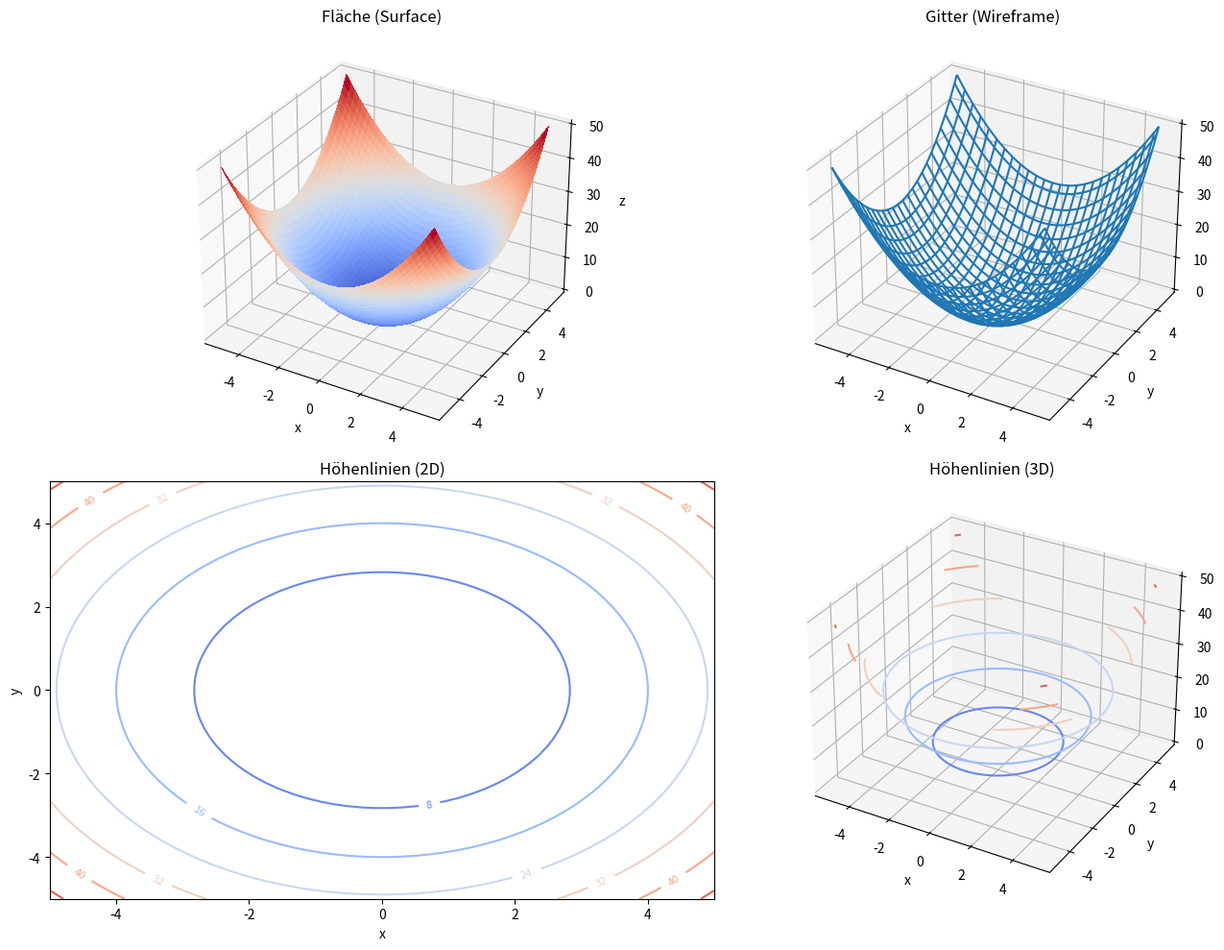

Source code (Python):
# ============================================================
# TOPIC: Visualisierung — Funktion f: R^2 -> R (Surface / Wireframe / Höhenlinien)
# DESCRIPTION:
# Stellt eine skalare Funktion f: R^2 -> R grafisch dar.
# Verwenden, wenn eine Funktion zweier Variablen als Surface, Wireframe
# oder als Höhenlinien in 2D bzw. 3D untersucht werden soll.
# USE WHEN:
# Wenn eine Funktion zweier Variablen visuell verglichen oder analysiert werden soll.
# EXAMPLE:
# f(x,y)=x^2+y^2 als Fläche und Höhenlinien.
# ============================================================

import numpy as np
import matplotlib.pyplot as plt
from matplotlib import cm

# ============================================================
# PART 1 — Inputs
# ============================================================
def f(x, y):
    return x**2 + y**2   # change this for a different function

x_range  = (-5, 5)
y_range  = (-5, 5)
n_points = 50

# ============================================================
# PART 2 — Method selection
# ============================================================
# Options:
#   "surface"   -> coloured 3D surface plot
#   "wireframe" -> 3D wireframe (Gitter)
#   "contour2d" -> Höhenlinien in der x-y-Ebene
#   "contour3d" -> Höhenlinien im 3D-Raum
#   "all"       -> all four side by side
method = "all"

# ============================================================
# PART 3 — Implementation
# ============================================================
def visualize_2d_function(f, x_range, y_range, n_points, method):
    x = np.linspace(x_range[0], x_range[1], n_points)
    y = np.linspace(y_range[0], y_range[1], n_points)
    X, Y = np.meshgrid(x, y)
    Z = f(X, Y)

    def plot_surface(ax):
        ax.plot_surface(X, Y, Z, cmap=cm.coolwarm, linewidth=0, antialiased=False)
        ax.set_title("Fläche (Surface)")
        ax.set_xlabel("x"); ax.set_ylabel("y"); ax.set_zlabel("z")

    def plot_wireframe(ax):
        ax.plot_wireframe(X, Y, Z, rstride=2, cstride=2)
        ax.set_title("Gitter (Wireframe)")
        ax.set_xlabel("x"); ax.set_ylabel("y"); ax.set_zlabel("z")

    def plot_contour2d(ax):
        cont = ax.contour(X, Y, Z, cmap=cm.coolwarm)
        ax.clabel(cont, inline=True, fontsize=8)
        ax.set_title("Höhenlinien (2D)")
        ax.set_xlabel("x"); ax.set_ylabel("y")

    def plot_contour3d(ax):
        ax.contour(X, Y, Z, cmap=cm.coolwarm)
        ax.set_title("Höhenlinien (3D)")
        ax.set_xlabel("x"); ax.set_ylabel("y"); ax.set_zlabel("z")

    if method == "surface":
        fig = plt.figure(figsize=(7, 6))
        plot_surface(fig.add_subplot(111, projection='3d'))
    elif method == "wireframe":
        fig = plt.figure(figsize=(7, 6))
        plot_wireframe(fig.add_subplot(111, projection='3d'))
    elif method == "contour2d":
        fig, ax = plt.subplots(figsize=(7, 6))
        plot_contour2d(ax)
    elif method == "contour3d":
        fig = plt.figure(figsize=(7, 6))
        plot_contour3d(fig.add_subplot(111, projection='3d'))
    elif method == "all":
        fig = plt.figure(figsize=(14, 10))
        plot_surface  (fig.add_subplot(2, 2, 1, projection='3d'))
        plot_wireframe(fig.add_subplot(2, 2, 2, projection='3d'))
        plot_contour2d(fig.add_subplot(2, 2, 3))
        plot_contour3d(fig.add_subplot(2, 2, 4, projection='3d'))
    else:
        raise ValueError("method must be 'surface', 'wireframe', 'contour2d', 'contour3d', or 'all'")

    plt.tight_layout()
    plt.show()

# ============================================================
# PART 4 — Call
# ============================================================
visualize_2d_function(f, x_range, y_range, n_points, method)
